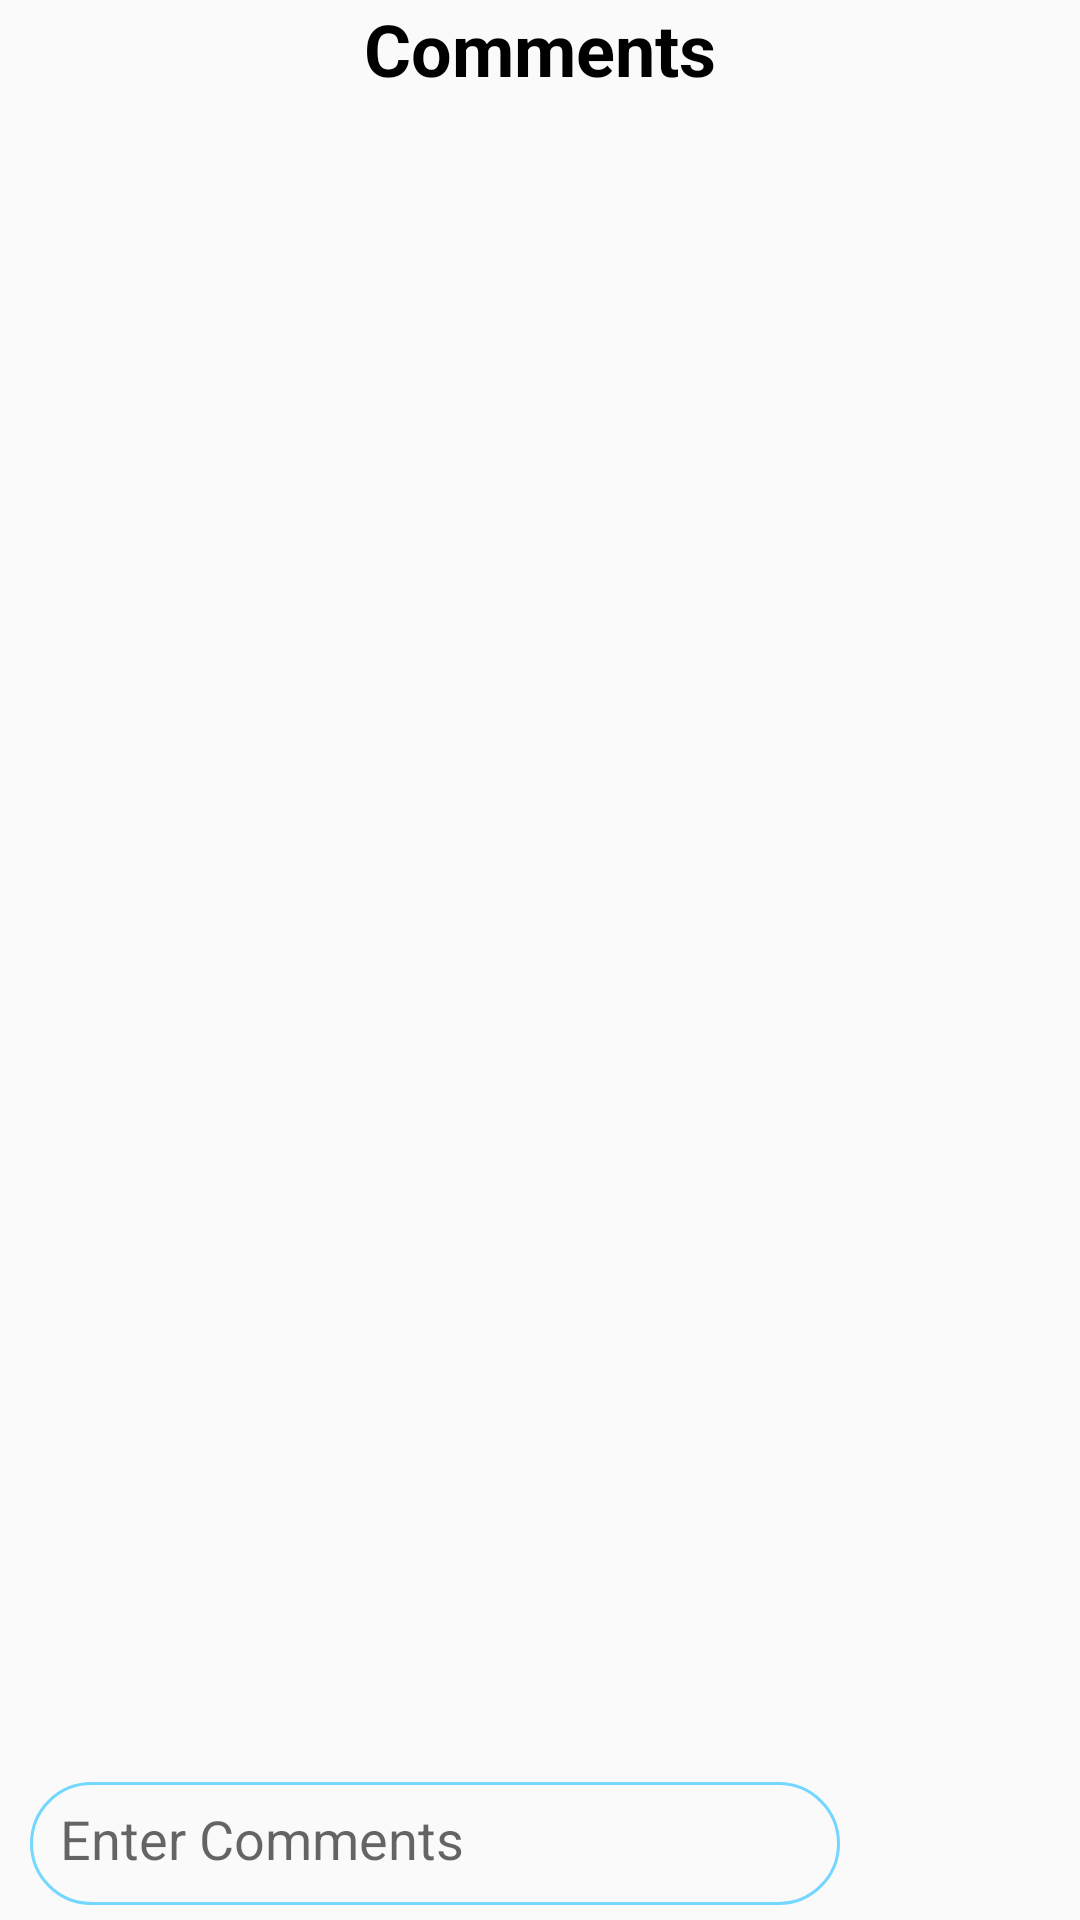

The Android layout XML behind this screen, and the referenced resources:
<!-- AndroidManifest.xml: application theme AppTheme -->
<!-- res/layout/activity_comments.xml -->
<?xml version="1.0" encoding="utf-8"?>
<RelativeLayout xmlns:android="http://schemas.android.com/apk/res/android"
    xmlns:app="http://schemas.android.com/apk/res-auto"
    xmlns:tools="http://schemas.android.com/tools"
    android:layout_width="match_parent"
    android:orientation="vertical"
    android:layout_height="match_parent">

    <TextView
        android:id="@+id/commText"
        android:layout_width="match_parent"
        android:layout_height="wrap_content"
        android:layout_alignParentStart="true"
        android:layout_alignParentTop="true"
        android:text="Comments"
        android:textSize="24sp"
        android:textStyle="bold"
        android:textColor="#000"
        android:gravity="center"/>

    <androidx.recyclerview.widget.RecyclerView
        android:id="@+id/commRV"
        android:layout_width="match_parent"
        android:layout_height="match_parent"
        android:layout_below="@id/commText"
        android:layout_above="@id/ll"
        android:layout_margin="5dp"/>

    <LinearLayout
        android:id="@+id/ll"
        android:layout_width="match_parent"
        android:layout_height="50dp"
        android:layout_marginTop="10dp"
        android:gravity="center"
        android:orientation="horizontal"
        app:layout_constraintBottom_toBottomOf="parent"
        app:layout_constraintEnd_toEndOf="@id/commRV"
        android:layout_alignParentBottom="true"
        tools:ignore="MissingConstraints">

        <RelativeLayout
            android:layout_width="match_parent"
            android:layout_height="wrap_content">

            <EditText
                android:id="@+id/commInputComments"
                android:layout_width="270dp"
                android:layout_height="wrap_content"
                android:layout_alignParentLeft="true"
                android:layout_gravity="center_horizontal"
                android:layout_marginLeft="10dp"
                android:layout_marginTop="4dp"
                android:layout_marginBottom="5dp"
                android:background="@drawable/input_comment"
                android:cursorVisible="true"
                android:gravity="center_vertical"
                android:hint="Enter Comments"
                android:inputType="textMultiLine"
                android:padding="10dp"
                android:textColor="#000"
                android:textCursorDrawable="@drawable/cursor_color"
                tools:ignore="MissingConstraints"
                tools:layout_editor_absoluteX="10dp" />

            <ImageView
                android:id="@+id/commentSend"
                android:layout_width="35dp"
                android:layout_height="35dp"
                android:layout_alignParentRight="true"
                android:layout_marginLeft="10dp"
                android:layout_marginRight="10dp"
                android:layout_marginTop="10dp"
                android:gravity="center_vertical"
                android:src="@drawable/send"
                app:layout_constraintEnd_toEndOf="parent"
                tools:ignore="MissingConstraints" />

        </RelativeLayout>

    </LinearLayout>

</RelativeLayout>
<!-- resources referenced by this layout -->
<resources>
  <!-- drawable input_comment (drawable) -->
  <?xml version="1.0" encoding="utf-8"?>
  <selector xmlns:android="http://schemas.android.com/apk/res/android">
      <item>
          <shape>
              <corners android:radius="45dp"/>
              <stroke android:color="@color/colorPrimary"
                  android:width="1dp"/>
          </shape>
      </item>
  </selector>
  <style name="AppTheme" parent="Theme.AppCompat.Light.NoActionBar">
          
          <item name="colorPrimary">@color/colorPrimary</item>
          <item name="colorPrimaryDark">@color/colorPrimaryDark</item>
          <item name="colorAccent">@color/colorAccent</item>
      </style>
  <color name="colorPrimary">#73d7ff</color>
  <color name="colorPrimaryDark">#ff0000</color>
  <color name="colorAccent">#ffffff</color>
</resources>
